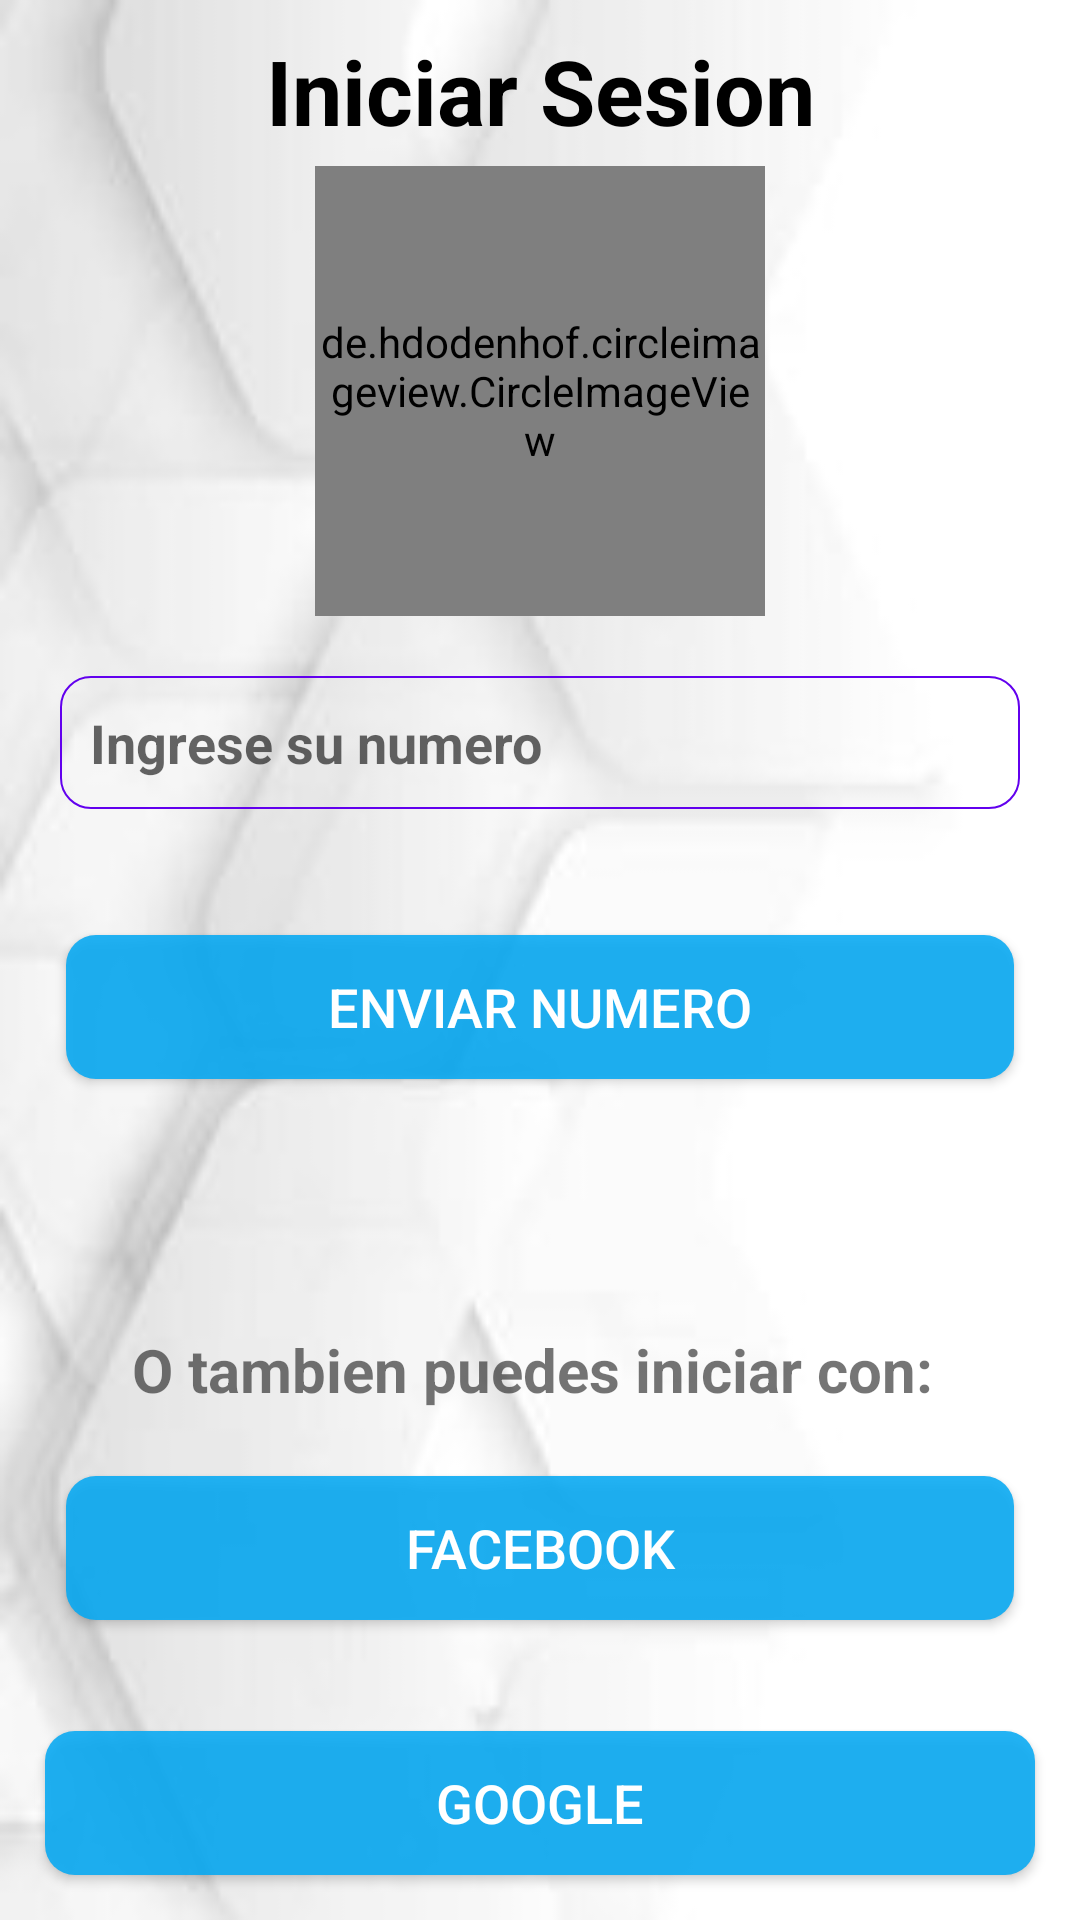

Reconstruct the res/layout file that produces this screen, plus the resources it refers to.
<!-- AndroidManifest.xml: fallback theme Theme.MaterialComponents.DayNight.NoActionBar -->
<!-- res/layout/activity_loginadmin.xml -->
<?xml version="1.0" encoding="utf-8"?>
<RelativeLayout xmlns:android="http://schemas.android.com/apk/res/android"
    xmlns:app="http://schemas.android.com/apk/res-auto"
    xmlns:tools="http://schemas.android.com/tools"
    android:layout_width="match_parent"
    android:layout_height="match_parent"
    tools:context=".LoginadminActivity"
    android:background="@drawable/fondoblanco">
    <TextView
        android:id="@+id/texto1"
        android:layout_width="match_parent"
        android:layout_height="wrap_content"
        android:text="Iniciar Sesion"
        android:textAlignment="center"
        android:layout_marginTop="10dp"
        android:textStyle="bold"
        android:textSize="30dp"
        android:textColor="@color/black"/>

    <de.hdodenhof.circleimageview.CircleImageView
        android:id="@+id/imagen1"
        android:layout_width="150dp"
        android:layout_height="150dp"
        android:layout_centerHorizontal="true"
        android:layout_below="@id/texto1"
        android:layout_marginTop="5dp"
        android:src="@drawable/perfil"/>


    <EditText
        android:id="@+id/numeroadmin"
        android:layout_width="match_parent"
        android:layout_height="wrap_content"
        android:layout_below="@id/imagen1"
        android:layout_marginStart="20dp"
        android:layout_marginTop="20dp"
        android:layout_marginEnd="20dp"
        android:layout_marginBottom="20dp"
        android:background="@drawable/textos"
        android:hint="Ingrese su numero"
        android:inputType="phone"
        android:padding="10dp"
        android:textSize="18dp"
        android:textStyle="bold"
        android:textColor="@color/black"/>

    <EditText
        android:id="@+id/codigoadmin"
        android:layout_width="match_parent"
        android:layout_height="wrap_content"
        android:layout_below="@id/imagen1"
        android:layout_margin="20dp"
        android:hint="Ingrese el codigo recibido"
        android:background="@drawable/textos"
        android:padding="10dp"
        android:inputType="number"
        android:textStyle="bold"
        android:textSize="18dp"
        android:visibility="gone"/>
    <Button
        android:id="@+id/enviarnumeroadmin"
        android:layout_width="match_parent"
        android:layout_height="wrap_content"
        android:layout_below="@id/numeroadmin"
        android:text="Enviar Numero"
        android:layout_margin="22dp"
        android:background="@drawable/botones1"
        android:textColor="@color/white"
        android:textSize="18dp"/>
    <Button
        android:id="@+id/enviarcodigoadmin"
        android:layout_width="match_parent"
        android:layout_height="wrap_content"
        android:layout_below="@id/codigoadmin"
        android:text="Confirmar"
        android:layout_margin="22dp"
        android:background="@drawable/botones1"
        android:textColor="@color/white"
        android:textSize="18dp"
        android:visibility="gone"/>

    <TextView
        android:id="@+id/texto2"
        android:layout_width="match_parent"
        android:layout_height="wrap_content"
        android:text="O tambien puedes iniciar con: "
        android:textAlignment="center"
        android:layout_marginTop="10dp"
        android:textStyle="bold"
        android:textSize="20dp"
        android:layout_above="@id/facebookadmin"
        />


    <Button
        android:id="@+id/facebookadmin"
        android:layout_width="match_parent"
        android:layout_height="wrap_content"
        android:layout_above="@id/googleadmin"
        android:text="Facebook"
        android:layout_margin="22dp"
        android:background="@drawable/botones1"
        android:textColor="@color/white"
        android:textSize="18dp" />
    <Button
        android:id="@+id/googleadmin"
        android:layout_width="match_parent"
        android:layout_height="wrap_content"
        android:text="Google"
        android:layout_margin="15dp"
        android:background="@drawable/botones1"
        android:textColor="@color/white"
        android:textSize="18dp"
        android:layout_alignParentBottom="true"/>

</RelativeLayout>
<!-- resources referenced by this layout -->
<resources>
  <!-- drawable botones1 (drawable) -->
  <?xml version="1.0" encoding="utf-8"?>
  <shape xmlns:android="http://schemas.android.com/apk/res/android">
      <solid android:color="#DD03A9F4">
      </solid>
      <corners android:radius="10dp"></corners>
  </shape>
  <!-- drawable fondoblanco: jpg bitmap (drawable, 4095 bytes) -->
  <!-- drawable perfil: jpg bitmap (drawable, 29096 bytes) -->
  <!-- drawable textos (drawable) -->
  <?xml version="1.0" encoding="utf-8"?>
  <shape xmlns:android="http://schemas.android.com/apk/res/android">
      <stroke
          android:color="@color/purple_500"
          android:width="0.5dp"></stroke>
      <corners android:radius="10dp"></corners>
  
  </shape>
  <!-- not gathered from this repository: default colours our renderer supplied (Android Studio template values) -->
  <color name="purple_500">#FF6200EE</color>
  <color name="black">#FF000000</color>
  <color name="white">#FFFFFFFF</color>
</resources>
